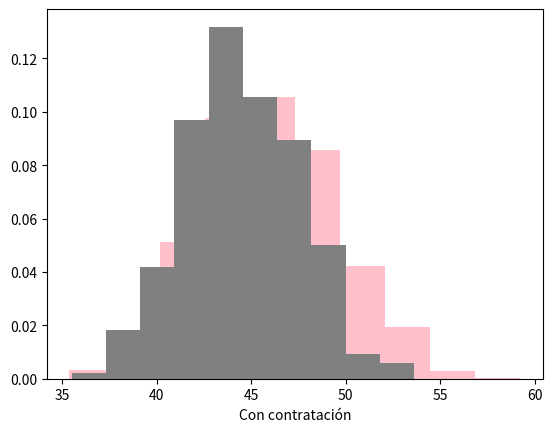

Reproduce this figure in Python.
import numpy
import math
import random
import statistics
import matplotlib.pyplot as plt
from scipy.stats import expon,uniform,triang
import sys

class ProjectGraph:
    def __init__(self):
        self.n = 14
        self.m = 6
        self.paths = self._load_paths()
        self.dist_params = self._load_tasks_dist_params()

    def get_paths(self):
        return self.paths

    def get_n_tasks(self):
        return self.n

    def get_tasks_dist_params(self):
        return self.dist_params

    def _load_tasks_dist_params(self):
        # Define los parametros de la distribucion triang para cada tarea.
        # Notar que es estatico, pero podria ser dinamico (tomarse de alguna
        # otra fuente). Usa un diccionario.
        d = {}
        d[0] = (1.0, 2.0, 3.0)
        d[1] = (2.0, 3.5, 8.0)
        d[2] = (6.0, 9.0, 18.0)
        d[3] = (4.0, 5.5, 10.0)
        d[4] = (1.0, 4.5, 5.0)
        d[5] = (4.0, 4.0, 10.0)
        d[6] = (5.0, 6.5, 11.0)
        d[7] = (5.0, 8.0, 17.0)
        d[8] = (3.0, 7.5, 9.0)
        d[9] = (3.0, 9.0, 9.0)
        d[10] = (4.0, 4.0, 4.0)
        d[11] = (1.0, 5.5, 7.0)
        d[12] = (1.0, 2.0, 3.0)
        d[13] = (5.0, 5.5, 9.0)
        return d

    def _load_paths(self):
        # Define los caminos. 
        # Notar que es estatico. Podria ser conveniente tener otra
        # representacion e, incluso, otra estructura para el grafo general.
        return [[0,1,2,3,6,7,12],[0,1,2,4,7,12],[0,1,2,4,5,9,10,13],[0,1,2,4,5,9,11,13],[0,1,2,8,9,10,13],[0,1,2,8,9,11,13]]
    

def simulate_triangular(op,ml,ps):
    # TP1 TODO: Completar codigo
    # Esta funcion toma los 3 parametros de la distribucion triangular
    # y devuelve un numero psuedo-aleaotrio con esta distribucion.
    # Tenemos que adaptar estos parametros a lo que recibe la funcion
    # triang.ppf para aplicar el metodo de la transformada inversa. .

    # Primero un chequeo: si op == ps, entonces no hay mucho para simular.
    # Por que? Ya que no se puede generar numeros pseudo aleatorio que tenga el mismo valor para left y right. 
    if op == ps:
        return ml
    else:
        return numpy.random.triangular(op, ml, ps)       

    # Esta es la traduccion de parametros a realizar scipy.stats. Revisar la documentaicon
    # y entender como se representa la distribucion.
    #loc = op
    #scale = (ps - op)
    #c = (ml - loc)/scale

    # Si usan numpy.random, no son necesarias traducciones.

def simulate_tasks_duration(project_graph):
    # TP1 TODO: Completar codigo
    # Esta funcion el grafo con n tareas, cada cual con sus parametros de la 
    # correspondiente distribucion triangular, y devuelve una lista de 
    # n elementos, donde la posicion i corresponde a la duracion de la i-esima
    # tarea.
    # Sugerencia: recordar que la distribucion de la tarea i se encuentra en el 
    # diccionario project_graph.d[i]
    
    # Sacar el pass y reemplzar por el codigo
    ret = []
    for key, value in project_graph.get_tasks_dist_params().items():
        ret.append(simulate_triangular(value[0], value[1], value[2]))
    return ret

def get_path_duration(path, tasks_times):
    # TODO TP1: Completar codigo
    # Dado un camino, representado por path y la secuencia de tareas, y la
    # duracion de cada tarea (donde tasks_times[i] es la duracion de la i-esima
    # tarea, la funcion devuelve la duracion del camino dados esos tiempos.

    # Sacar el pass y reemplzar por el codigo
    duracion_camino = 0
    for i in path:
        duracion_camino += tasks_times[i]
    return duracion_camino
    

def get_project_duration(project_graph, tasks_times):
    # TODO TP1: Completar codigo
    # La duracion del proyecto corresponde al maximo de las duraciones de los caminos.
    # Recordatorio: los caminos se encuentran en project_graph.paths, y se pueden
    # obtener con el proyecto get_paths()

    # La funcion debe computar la duracion de cada uno de los caminos y retornar el maximo.

    # Sacar el pass y reemplzar por el codigo
    duraciones = []
    for path in project_graph.get_paths():
        duraciones.append(get_path_duration(path, tasks_times))
    return max(duraciones)
    

def simulate(n_sim,project_graph):
    # TODO TP1: Completar codigo
    # Esta funcion realiza n_sim simulaciones y analiza los resultados necesarios para el
    # arbol de decision.
    # Idealmente, puede devolver una lista con la duracion para cada una de las
    # simulaciones para su posterior analisis.

    # Sacar el pass y reemplzar por el codigo
    duracion_simulaciones = []
    for n in range(n_sim):
        duracion_simulaciones.append(get_project_duration(project_graph, simulate_tasks_duration(project_graph)))
    return duracion_simulaciones
        

def get_prob_in_range(vals, a, b):
    # TODO TP1: Completar codigo
    # Funcion auxiliar para analisis de resultados y calculo de probabilidades.
    # Dada una muestra de valores vals, calcula la proporcion de x in vals tales que 
    # a < x <= b.

    # Sacar el pass y reemplzar por el codigo
    in_range = [x for x in vals if a < x <= b]
    return len(in_range)/len(vals)

def main():
    # TODO TP1: Completar codigo

    # Fijamos la semilla, por reproducibilidad.
    numpy.random.seed(777) # Nos gusta el 7 :)
#    random.seed(777)

    # 300k por perder el deadline. Por ahora, 46.0
    # 150k por terminar en 40 o menos. Por ahora, mantenemos 40.0
    # Estos son los limites que nos importan.
    deadline = 47.0
    incentive = 40.0

    # Primer paso: consideramos el escenario sin contrataciones extra.
    graph_no_hire = ProjectGraph()
#    for key, value in graph_no_hire.get_tasks_dist_params().items():
#        print(simulate_triangular(value[0], value[1], value[2]))
        
#    print(graph_no_hire.get_tasks_dist_params())

    # TODO: simular en este contexto!
# =============================================================================
#     print(simulate_tasks_duration(graph_no_hire), end = "\n")
#     print(get_path_duration(graph_no_hire.get_paths()[0], simulate_tasks_duration(graph_no_hire)))
#     print(get_project_duration(graph_no_hire, simulate_tasks_duration(graph_no_hire)))
#     print(simulate(1000, graph_no_hire))
# =============================================================================
    simulacion_no_hire = simulate(1000, graph_no_hire)
    
    # Grafico de la distribucion de las simulaciones:
    plt.hist(simulacion_no_hire,density=True, color = "pink") 
    plt.xlabel("Sin contratación")
    
    plt.show()
    
    # TODO: Analizar los resultados.
    ganancia = 5000000
    inversion = -100000
    incentivo = 150000
    penalizacion = -300000
    
    prob_menor_igual_cuarenta_no_hire = get_prob_in_range(simulacion_no_hire, 0, incentive)
    prob_cuarenta_cuarentaysiete_no_hire = get_prob_in_range(simulacion_no_hire, incentive, deadline)
    prob_mas_cuarentaysiete_no_hire = get_prob_in_range(simulacion_no_hire, deadline, 100)
    
    print("Sin contratación:")
    print("Probabilidad  de terminar en la semana 40 o antes: ", prob_menor_igual_cuarenta_no_hire)
    print("Probabilidad  de terminar entre la semana 40 y 47: ", prob_cuarenta_cuarentaysiete_no_hire)
    print("Probabilidad  de terminar luego de la semana 47: ", prob_mas_cuarentaysiete_no_hire)
  
    # Tabla de pagos sin contrataciones:
    matriz_no_hire = [(ganancia + incentivo), (ganancia), (ganancia + penalizacion)]
        
    p_no_hire = [prob_menor_igual_cuarenta_no_hire,
                 prob_cuarenta_cuarentaysiete_no_hire,
                 prob_mas_cuarentaysiete_no_hire]
   
    print("Ganancia total:", numpy.dot(matriz_no_hire, p_no_hire))     
    print()

    # Segundo paso: analizar en el contexto que se hace la contratacion.
    # Esto lo representamos modificando la duracion de las tarea 2.
    graph_hire = graph_no_hire
    graph_hire.dist_params[2] = (6.0, 9.0, 13.0)

    # TODO: simular en este contexto!
    simulacion_hire = simulate(1000, graph_hire)
    
    # Grafico de la distribucion de las simulaciones:
    plt.hist(simulacion_hire,density=True, color = "grey")
    plt.xlabel("Con contratación")
    plt.show()
    
    # TODO: Analizar los resultados.
    # Tabla de pagos con contrataciones:
    prob_menor_igual_cuarenta_hire = get_prob_in_range(simulacion_hire, 0, incentive)
    prob_cuarenta_cuarentaysiete_hire = get_prob_in_range(simulacion_hire, incentive, deadline)
    prob_mas_cuarentaysiete_hire = get_prob_in_range(simulacion_hire, deadline, 100)
    
    print("Con contratación:")
    print("Probabilidad  de terminar en la semana 40 o antes: ", prob_menor_igual_cuarenta_hire)
    print("Probabilidad  de terminar entre la semana 40 y 47: ", prob_cuarenta_cuarentaysiete_hire)
    print("Probabilidad  de terminar luego de la semana 47: ", prob_mas_cuarentaysiete_hire)

    matriz_hire = [(ganancia + incentivo + inversion), (ganancia + inversion), (ganancia + penalizacion + inversion)]
        
    p_hire = [prob_menor_igual_cuarenta_hire,
              prob_cuarenta_cuarentaysiete_hire,
              prob_mas_cuarentaysiete_hire]
    
    print("Ganancia total:", numpy.dot(matriz_hire, p_hire))   
    print()

    # Resultado final: Decisión
    if numpy.dot(matriz_no_hire, p_no_hire) > numpy.dot(matriz_hire, p_hire):
        print("Alternativa elegida: No contratar")
    else:
        print("Alternativa elegida: Contratar")
        
if __name__ == "__main__":
    main()
